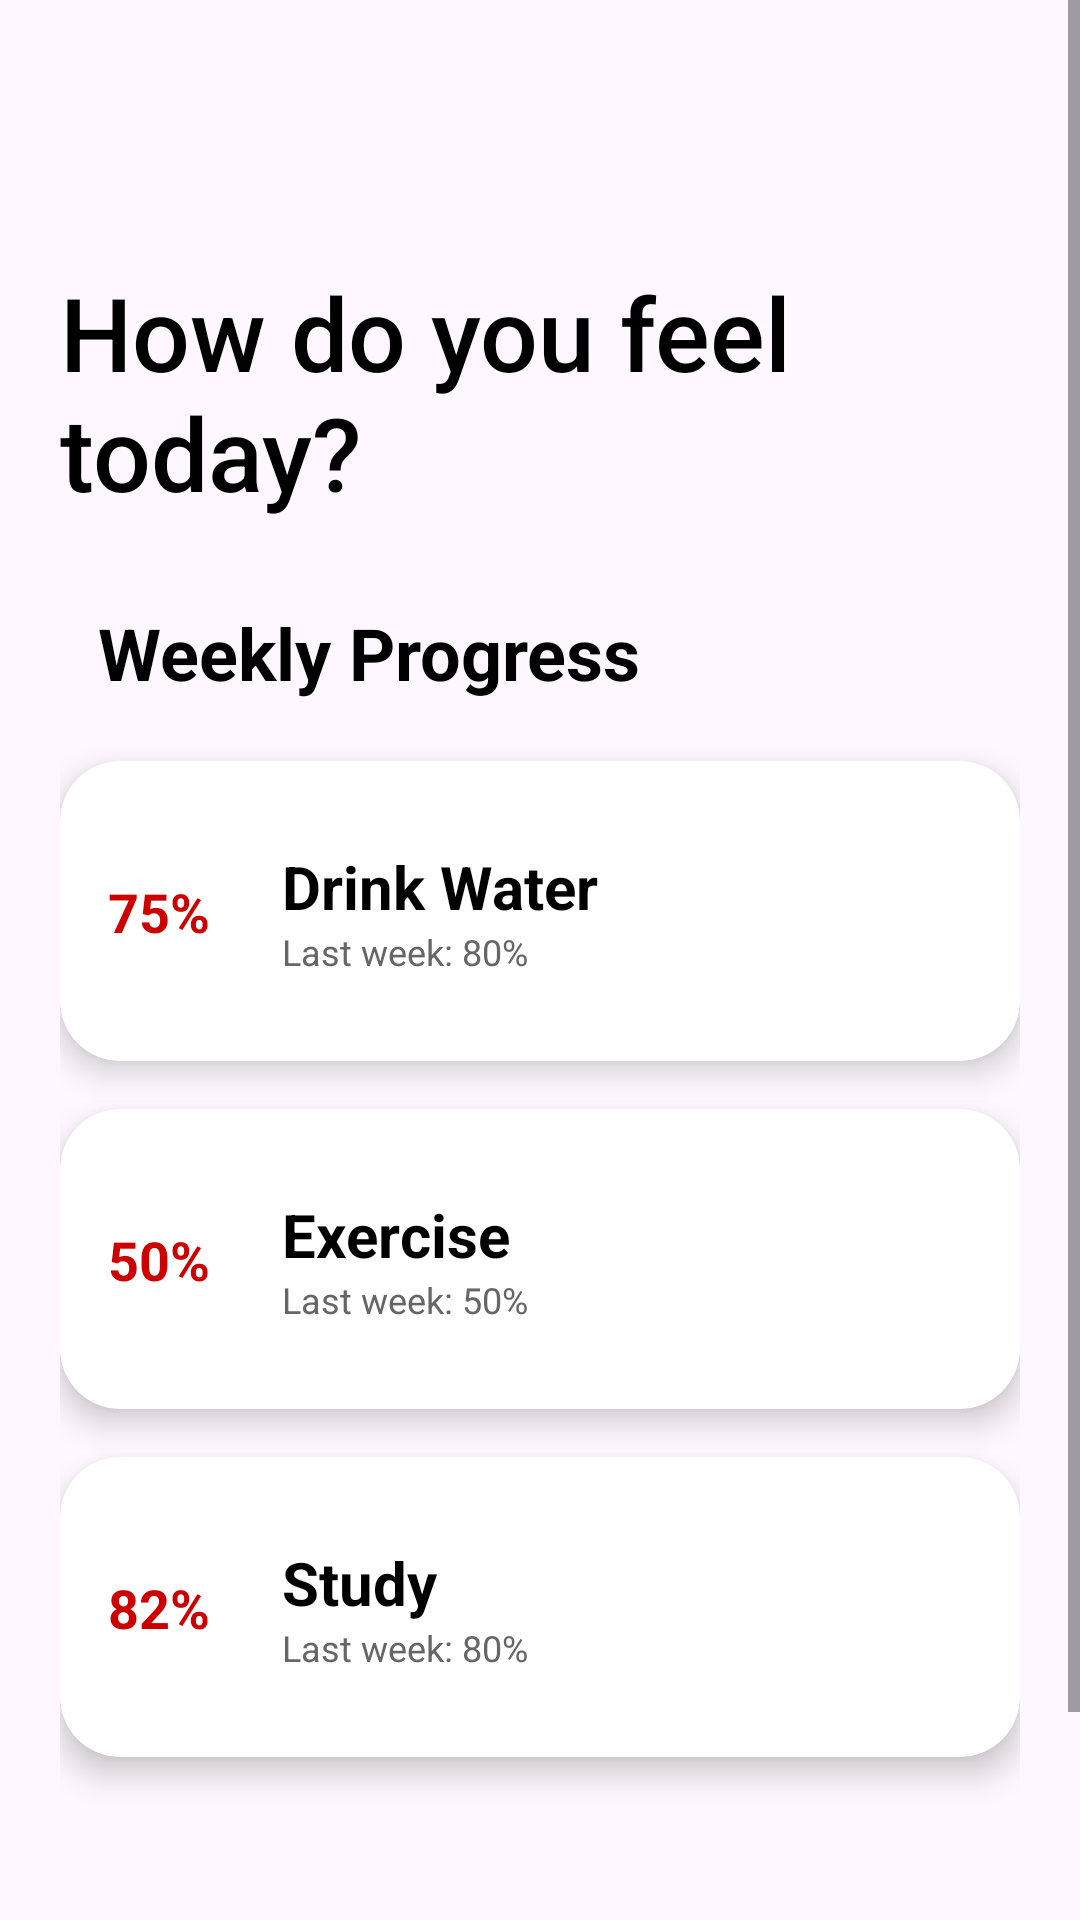

Here is an Android app screen rendered from its layout file. Give the layout XML and the strings, colors and styles it references.
<!-- AndroidManifest.xml: application theme Theme.HabitBlooms -->
<!-- res/layout/activity_about.xml -->
<?xml version="1.0" encoding="utf-8"?>
<androidx.core.widget.NestedScrollView
    xmlns:android="http://schemas.android.com/apk/res/android"
    xmlns:app="http://schemas.android.com/apk/res-auto"
    xmlns:tools="http://schemas.android.com/tools"
    android:layout_width="match_parent"
    android:layout_height="match_parent"
    android:background="@drawable/abouta"
    android:fillViewport="true"
    android:scrollbars="vertical">

    <androidx.constraintlayout.widget.ConstraintLayout
        android:layout_width="match_parent"
        android:layout_height="wrap_content"
        android:padding="20dp">

        

        

        

        <TextView
            android:id="@+id/weeklyProgress"
            android:layout_width="wrap_content"
            android:layout_height="wrap_content"
            android:layout_marginTop="28dp"
            android:text="Weekly Progress"
            android:textColor="@android:color/black"
            android:textSize="24sp"
            android:textStyle="bold"
            app:layout_constraintEnd_toEndOf="parent"
            app:layout_constraintHorizontal_bias="0.091"
            app:layout_constraintStart_toStartOf="parent"
            app:layout_constraintTop_toBottomOf="@id/topTitle" />

        <androidx.cardview.widget.CardView
            android:id="@+id/card1"
            android:layout_width="0dp"
            android:layout_height="100dp"
            android:layout_marginTop="20dp"
            app:cardCornerRadius="20dp"
            app:cardElevation="6dp"
            app:layout_constraintTop_toBottomOf="@id/weeklyProgress"
            app:layout_constraintStart_toStartOf="parent"
            app:layout_constraintEnd_toEndOf="parent">

            <androidx.constraintlayout.widget.ConstraintLayout
                android:layout_width="320dp"
                android:layout_height="match_parent"
                android:padding="16dp">

                <TextView
                    android:id="@+id/progress1"
                    android:layout_width="wrap_content"
                    android:layout_height="wrap_content"
                    android:text="75%"
                    android:textColor="@android:color/holo_red_dark"
                    android:textSize="18sp"
                    android:textStyle="bold"
                    app:layout_constraintBottom_toBottomOf="parent"
                    app:layout_constraintStart_toStartOf="parent"
                    app:layout_constraintTop_toTopOf="parent" />

                <LinearLayout
                    android:layout_width="wrap_content"
                    android:layout_height="wrap_content"
                    android:layout_marginStart="24dp"
                    android:orientation="vertical"
                    app:layout_constraintBottom_toBottomOf="parent"
                    app:layout_constraintStart_toEndOf="@id/progress1"
                    app:layout_constraintTop_toTopOf="parent">

                    <TextView
                        android:id="@+id/label1"
                        android:layout_width="wrap_content"
                        android:layout_height="wrap_content"
                        android:text="Drink Water"
                        android:textColor="@android:color/black"
                        android:textSize="20sp"
                        android:textStyle="bold" />

                    <TextView
                        android:id="@+id/lastWeek1"
                        android:layout_width="wrap_content"
                        android:layout_height="wrap_content"
                        android:text="Last week: 80%"
                        android:textColor="#666"
                        android:textSize="12sp" />
                </LinearLayout>
            </androidx.constraintlayout.widget.ConstraintLayout>
        </androidx.cardview.widget.CardView>

        
        <androidx.cardview.widget.CardView
            android:id="@+id/card2"
            android:layout_width="0dp"
            android:layout_height="100dp"
            android:layout_marginTop="16dp"
            app:cardCornerRadius="20dp"
            app:cardElevation="6dp"
            app:layout_constraintTop_toBottomOf="@id/card1"
            app:layout_constraintStart_toStartOf="parent"
            app:layout_constraintEnd_toEndOf="parent">

            <androidx.constraintlayout.widget.ConstraintLayout
                android:layout_width="match_parent"
                android:layout_height="match_parent"
                android:padding="16dp">

                <TextView
                    android:id="@+id/progress2"
                    android:layout_width="wrap_content"
                    android:layout_height="wrap_content"
                    android:text="50%"
                    android:textSize="18sp"
                    android:textStyle="bold"
                    android:textColor="@android:color/holo_red_dark"
                    app:layout_constraintTop_toTopOf="parent"
                    app:layout_constraintBottom_toBottomOf="parent"
                    app:layout_constraintStart_toStartOf="parent"/>

                <LinearLayout
                    android:layout_width="wrap_content"
                    android:layout_height="wrap_content"
                    android:orientation="vertical"
                    app:layout_constraintTop_toTopOf="parent"
                    app:layout_constraintBottom_toBottomOf="parent"
                    app:layout_constraintStart_toEndOf="@id/progress2"
                    android:layout_marginStart="24dp">

                    <TextView
                        android:id="@+id/label2"
                        android:layout_width="wrap_content"
                        android:layout_height="wrap_content"
                        android:text="Exercise"
                        android:textColor="@android:color/black"
                        android:textSize="20sp"
                        android:textStyle="bold" />

                    <TextView
                        android:id="@+id/lastWeek2"
                        android:layout_width="wrap_content"
                        android:layout_height="wrap_content"
                        android:text="Last week: 50%"
                        android:textSize="12sp"
                        android:textColor="#666"/>
                </LinearLayout>
            </androidx.constraintlayout.widget.ConstraintLayout>
        </androidx.cardview.widget.CardView>

        
        <androidx.cardview.widget.CardView
            android:id="@+id/card3"
            android:layout_width="0dp"
            android:layout_height="100dp"
            android:layout_marginTop="16dp"
            app:cardCornerRadius="20dp"
            app:cardElevation="6dp"
            app:layout_constraintTop_toBottomOf="@id/card2"
            app:layout_constraintStart_toStartOf="parent"
            app:layout_constraintEnd_toEndOf="parent">

            <androidx.constraintlayout.widget.ConstraintLayout
                android:layout_width="match_parent"
                android:layout_height="match_parent"
                android:padding="16dp">

                <TextView
                    android:id="@+id/progress3"
                    android:layout_width="wrap_content"
                    android:layout_height="wrap_content"
                    android:text="82%"
                    android:textColor="@android:color/holo_red_dark"
                    android:textSize="18sp"
                    android:textStyle="bold"
                    app:layout_constraintBottom_toBottomOf="parent"
                    app:layout_constraintStart_toStartOf="parent"
                    app:layout_constraintTop_toTopOf="parent" />

                <LinearLayout
                    android:layout_width="wrap_content"
                    android:layout_height="wrap_content"
                    android:layout_marginStart="24dp"
                    android:orientation="vertical"
                    app:layout_constraintBottom_toBottomOf="parent"
                    app:layout_constraintStart_toEndOf="@id/progress3"
                    app:layout_constraintTop_toTopOf="parent">

                    <TextView
                        android:id="@+id/label3"
                        android:layout_width="wrap_content"
                        android:layout_height="wrap_content"
                        android:text="Study"
                        android:textColor="@android:color/black"
                        android:textSize="20sp"
                        android:textStyle="bold" />

                    <TextView
                        android:id="@+id/lastWeek3"
                        android:layout_width="wrap_content"
                        android:layout_height="wrap_content"
                        android:text="Last week: 80%"
                        android:textColor="#666"
                        android:textSize="12sp" />
                </LinearLayout>
            </androidx.constraintlayout.widget.ConstraintLayout>
        </androidx.cardview.widget.CardView>

        

        <Button
            android:id="@+id/btnDailyReports"
            android:layout_width="177dp"
            android:layout_height="52dp"
            android:layout_marginTop="60dp"
            android:backgroundTint="@color/white"
            android:padding="12dp"
            android:text="Daily Reports"
            android:textColor="@color/black"
            app:layout_constraintEnd_toEndOf="parent"
            app:layout_constraintStart_toStartOf="parent"
            app:layout_constraintTop_toBottomOf="@id/card3" />

        <TextView
            android:id="@+id/topTitle"
            android:layout_width="wrap_content"
            android:layout_height="wrap_content"
            android:layout_marginTop="68dp"
            android:fontFamily="sans-serif-medium"
            android:text="How do you feel today?"
            android:textColor="@android:color/black"
            android:textSize="34sp"
            app:layout_constraintEnd_toEndOf="parent"
            app:layout_constraintHorizontal_bias="0.509"
            app:layout_constraintStart_toStartOf="parent"
            app:layout_constraintTop_toTopOf="parent" />

    </androidx.constraintlayout.widget.ConstraintLayout>
</androidx.core.widget.NestedScrollView>
<!-- resources referenced by this layout -->
<resources>
  <color name="black">#FF000000</color>
  <color name="white">#FFFFFFFF</color>
  <style name="Theme.HabitBlooms" parent="Base.Theme.HabitBlooms" />
  <style name="Base.Theme.HabitBlooms" parent="Theme.Material3.DayNight.NoActionBar">
          
          
      </style>
</resources>
